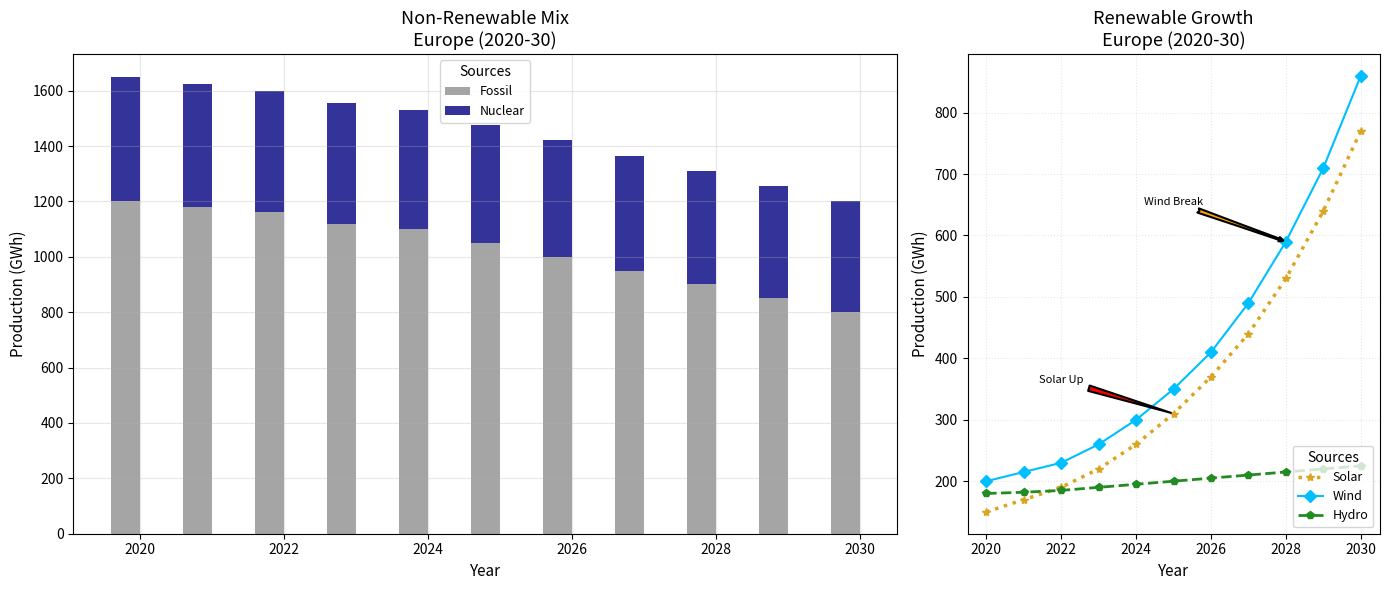

Source code (Python):
import matplotlib.pyplot as plt
import numpy as np

years = np.arange(2020, 2031)

solar_energy = [150, 170, 190, 220, 260, 310, 370, 440, 530, 640, 770]
wind_energy = [200, 215, 230, 260, 300, 350, 410, 490, 590, 710, 860]
hydro_energy = [180, 182, 185, 190, 195, 200, 205, 210, 215, 220, 225]

fossil_energy = [1200, 1180, 1160, 1120, 1100, 1050, 1000, 950, 900, 850, 800]
nuclear_energy = [450, 445, 440, 435, 430, 425, 420, 415, 410, 405, 400]

fig, (ax1, ax2) = plt.subplots(1, 2, figsize=(14, 6), gridspec_kw={'width_ratios': [2, 1]})

width = 0.4

ax1.bar(years - width / 2, fossil_energy, width, label='Fossil', color='dimgray', alpha=0.6)
ax1.bar(years - width / 2, nuclear_energy, width, bottom=fossil_energy, label='Nuclear', color='navy', alpha=0.8)

ax1.set_title("Non-Renewable Mix\nEurope (2020-30)", fontsize=13, fontweight='normal', fontstyle='italic')
ax1.set_xlabel("Year", fontsize=11)
ax1.set_ylabel("Production (GWh)", fontsize=11)
ax1.legend(title='Sources', loc='upper center', fontsize=9)
ax1.grid(True, linestyle='-', alpha=0.3)

ax2.plot(years, solar_energy, marker='*', linestyle=':', color='goldenrod', linewidth=2.5, label='Solar')
ax2.plot(years, wind_energy, marker='D', linestyle='-', color='deepskyblue', linewidth=1.5, label='Wind')
ax2.plot(years, hydro_energy, marker='p', linestyle='--', color='forestgreen', linewidth=2, label='Hydro')

ax2.annotate('Solar Up', xy=(2025, solar_energy[5]), xytext=(2022, 360),
             arrowprops=dict(facecolor='red', arrowstyle='wedge,tail_width=0.5', linewidth=1.5), fontsize=8, ha='center')
ax2.annotate('Wind Break', xy=(2028, wind_energy[8]), xytext=(2025, 650),
             arrowprops=dict(facecolor='orange', arrowstyle='fancy', linewidth=1.5), fontsize=8, ha='center')

ax2.set_title("Renewable Growth\nEurope (2020-30)", fontsize=13, fontweight='normal', fontstyle='italic')
ax2.set_xlabel("Year", fontsize=11)
ax2.set_ylabel("Production (GWh)", fontsize=11)
ax2.legend(title='Sources', loc='lower right', fontsize=9)
ax2.grid(True, linestyle=':', alpha=0.3)

plt.tight_layout()
plt.show()
